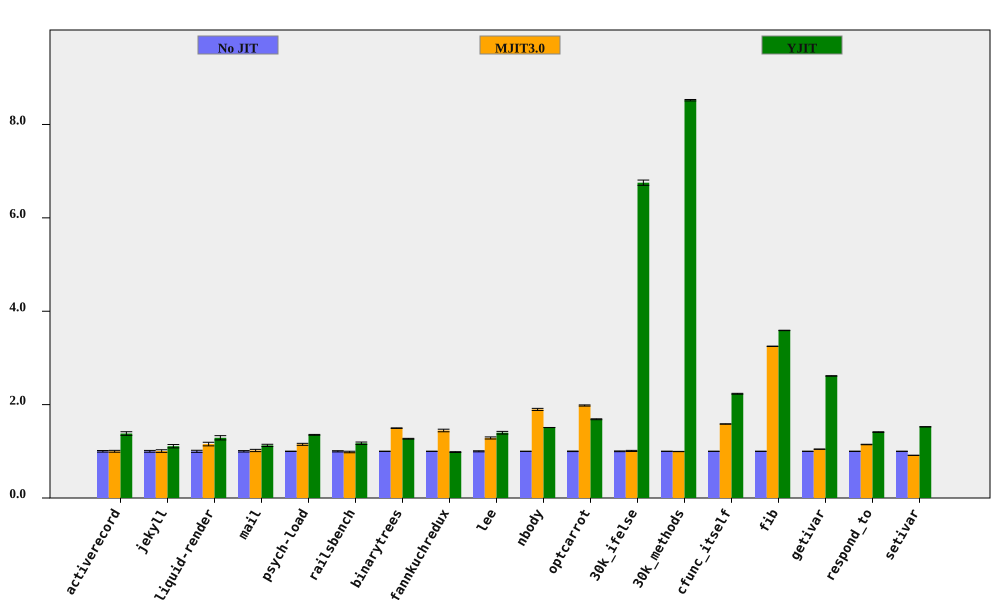

Data behind this chart, as committed beside it:
bench, No JIT (ms), No JIT RSD, MJIT3.0 (ms), MJIT3.0 RSD, YJIT (ms), YJIT RSD, MJIT3.0 spd, MJIT3.0 spd RSD, YJIT spd, YJIT spd RSD, % in YJIT
activerecord, 152.4, 1.684, 152.3, 1.053, 110.4, 2.235, 1.001, 1.987, 1.381, 2.799, 80.28
jekyll, 8408, 1.91, 8366, 2.033, 7579, 2.621, 1.005, 2.789, 1.109, 3.243, 76.55
liquid-render, 189.8, 2.214, 164.3, 2.498, 147.2, 2.787, 1.155, 3.338, 1.289, 3.559, 67.41
mail, 157, 1.543, 154.2, 1.794, 139.3, 1.46, 1.018, 2.366, 1.127, 2.124, 97.81
psych-load, 2239, 0.2962, 1948, 1.828, 1655, 0.5742, 1.149, 1.852, 1.353, 0.6461, 82.02
railsbench, 3161, 1.297, 3208, 1.027, 2695, 1.765, 0.9853, 1.654, 1.173, 2.19, 77.62
binarytrees, 381.3, 0.298, 254.8, 0.2072, 300.4, 0.6022, 1.496, 0.363, 1.269, 0.6719, 84.27
fannkuchredux, 5747, 0.0516, 3974, 1.905, 5842, 0.9126, 1.446, 1.906, 0.9837, 0.914, 0.01598
lee, 1123, 1.119, 873, 1.334, 802.9, 1.714, 1.286, 1.741, 1.398, 2.046, 99.92
nbody, 109.6, 0.05123, 57.75, 1.183, 72.59, 0.04997, 1.897, 1.184, 1.509, 0.07157, 100
optcarrot, 5352, 0.5622, 2701, 0.2846, 3173, 0.1231, 1.981, 0.6301, 1.687, 0.5755, 96.4
30k_ifelse, 2212, 0.7505, 2194, 0.9049, 327.5, 0.3584, 1.008, 1.176, 6.753, 0.8317, 99.99
30k_methods, 6070, 0.1764, 6096, 0.2191, 712.4, 0.02691, 0.9957, 0.2812, 8.52, 0.1784, 100
cfunc_itself, 91.61, 0.1685, 57.8, 0.1247, 41.03, 0.3823, 1.585, 0.2096, 2.233, 0.4178, 100
fib, 205.4, 0.1085, 63.2, 0.04746, 57.22, 0.05472, 3.249, 0.1184, 3.589, 0.1215, 100
getivar, 94.85, 0.1549, 90.7, 0.135, 36.28, 0.07951, 1.046, 0.2055, 2.614, 0.1741, 86.92
respond_to, 229.1, 0.3513, 199.9, 0.2573, 162.3, 0.3389, 1.146, 0.4354, 1.412, 0.4881, 100
setivar, 66.57, 0.05121, 72.83, 0.06803, 43.65, 0.1238, 0.9141, 0.08515, 1.525, 0.134, 88.71
